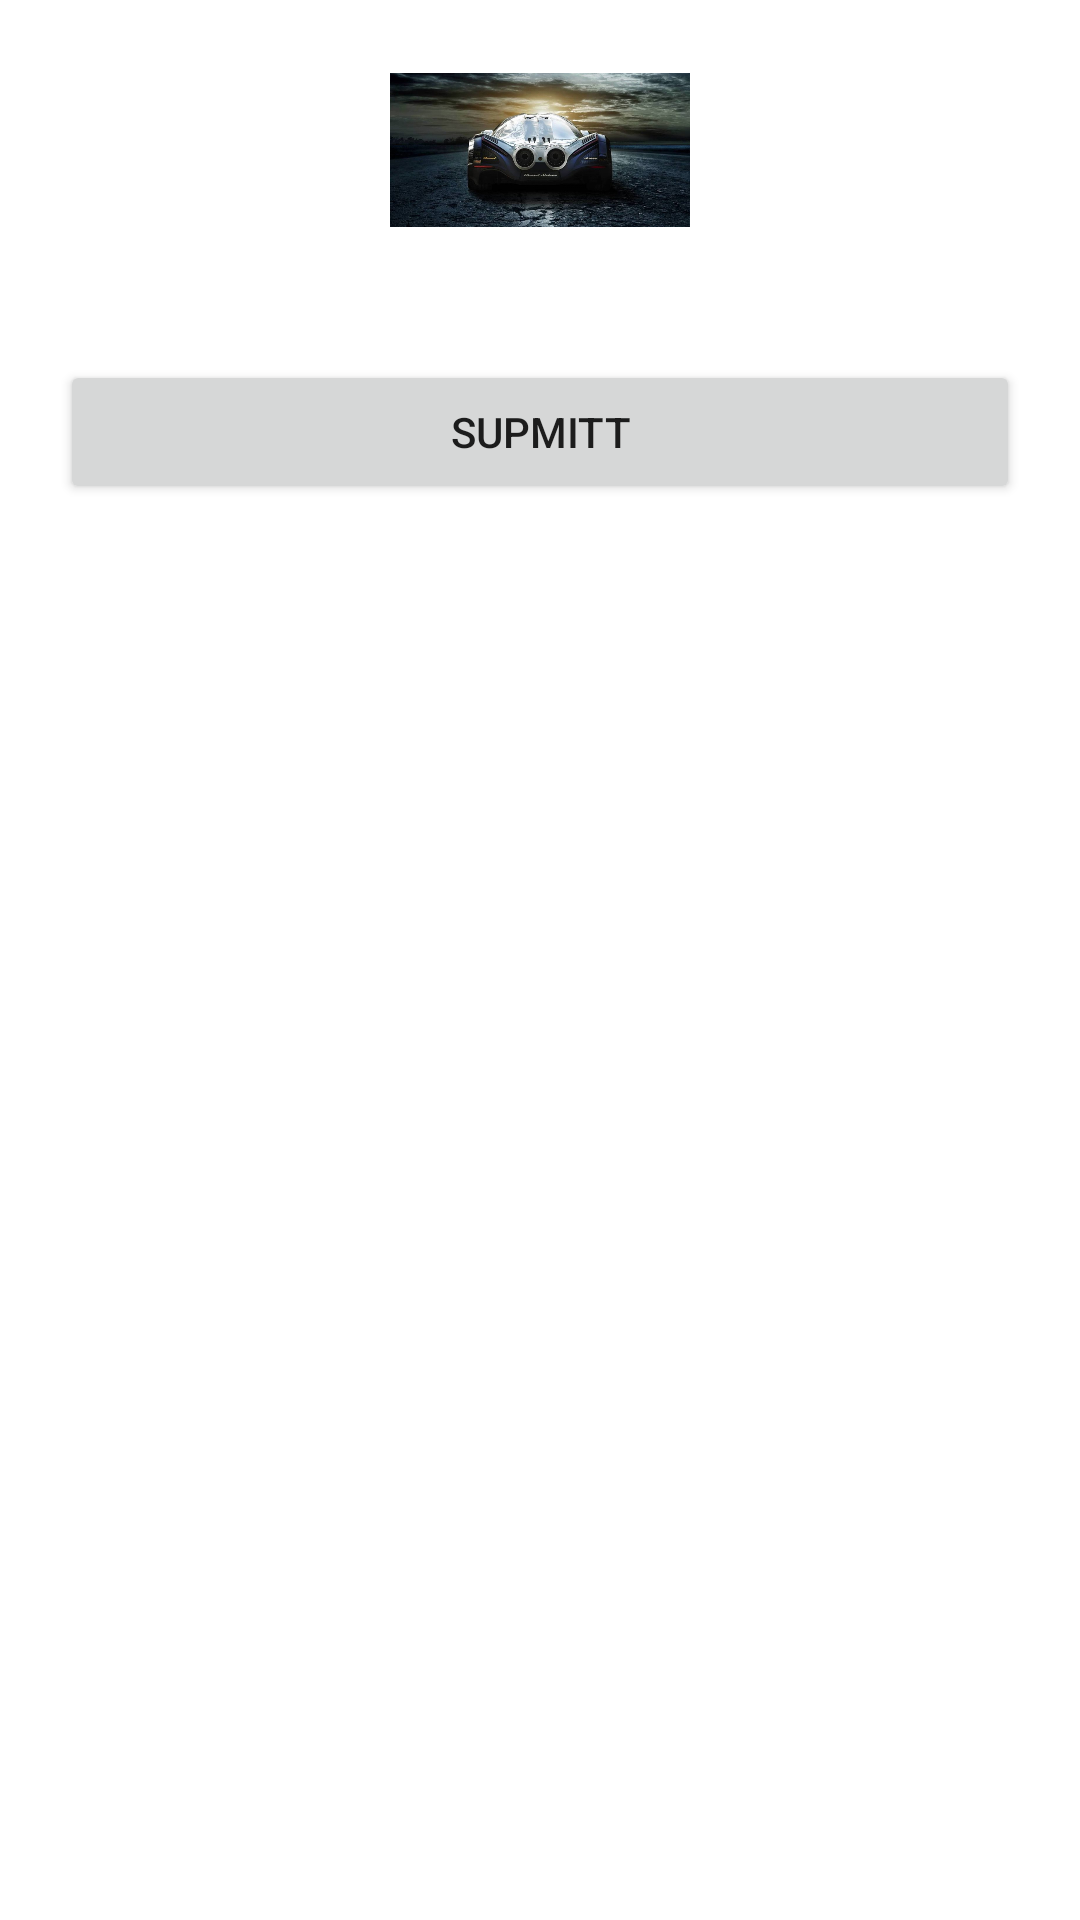

Produce the Android XML layout that renders to this screen, including the resource entries it uses.
<!-- AndroidManifest.xml: application theme Theme.Chaquopylastversion -->
<!-- res/layout/activity_main.xml -->
<?xml version="1.0" encoding="utf-8"?>
<RelativeLayout xmlns:android="http://schemas.android.com/apk/res/android"
    xmlns:app="http://schemas.android.com/apk/res-auto"
    xmlns:tools="http://schemas.android.com/tools"
    android:layout_width="match_parent"
    android:layout_height="match_parent"
    tools:context=".MainActivity">

    <ImageView
        android:layout_width="100dp"
        android:layout_height="100dp"
        android:id="@+id/firist_main_image"
        android:layout_centerHorizontal="true"
        android:src="@drawable/devel16"
        ></ImageView>

    <ImageView
        android:layout_width="100dp"
        android:layout_height="100dp"
        android:id="@+id/second_main_image"
        android:layout_centerHorizontal="true"
        android:layout_toRightOf="@+id/firist_main_image"
        ></ImageView>

    <Button
        android:layout_width="match_parent"
        android:layout_height="wrap_content"
        android:text="supmitt"
        android:id="@+id/button_main_activity"
        android:layout_margin="20dp"
        android:layout_below="@+id/firist_main_image"
        ></Button>

</RelativeLayout>
<!-- resources referenced by this layout -->
<resources>
  <!-- drawable devel16: jpg bitmap (drawable-v24, 89837 bytes) -->
  <style name="Theme.Chaquopylastversion" parent="Theme.MaterialComponents.DayNight.DarkActionBar">
          
          <item name="colorPrimary">@color/purple_500</item>
          <item name="colorPrimaryVariant">@color/purple_700</item>
          <item name="colorOnPrimary">@color/white</item>
          
          <item name="colorSecondary">@color/teal_200</item>
          <item name="colorSecondaryVariant">@color/teal_700</item>
          <item name="colorOnSecondary">@color/black</item>
          
          <item name="android:statusBarColor" tools:targetApi="l">?attr/colorPrimaryVariant</item>
          
      </style>
  <!-- not gathered from this repository: default colours our renderer supplied (Android Studio template values) -->
  <color name="purple_500">#FF6200EE</color>
  <color name="purple_700">#FF3700B3</color>
  <color name="teal_200">#FF03DAC5</color>
  <color name="teal_700">#FF018786</color>
  <color name="black">#FF000000</color>
  <color name="white">#FFFFFFFF</color>
</resources>
